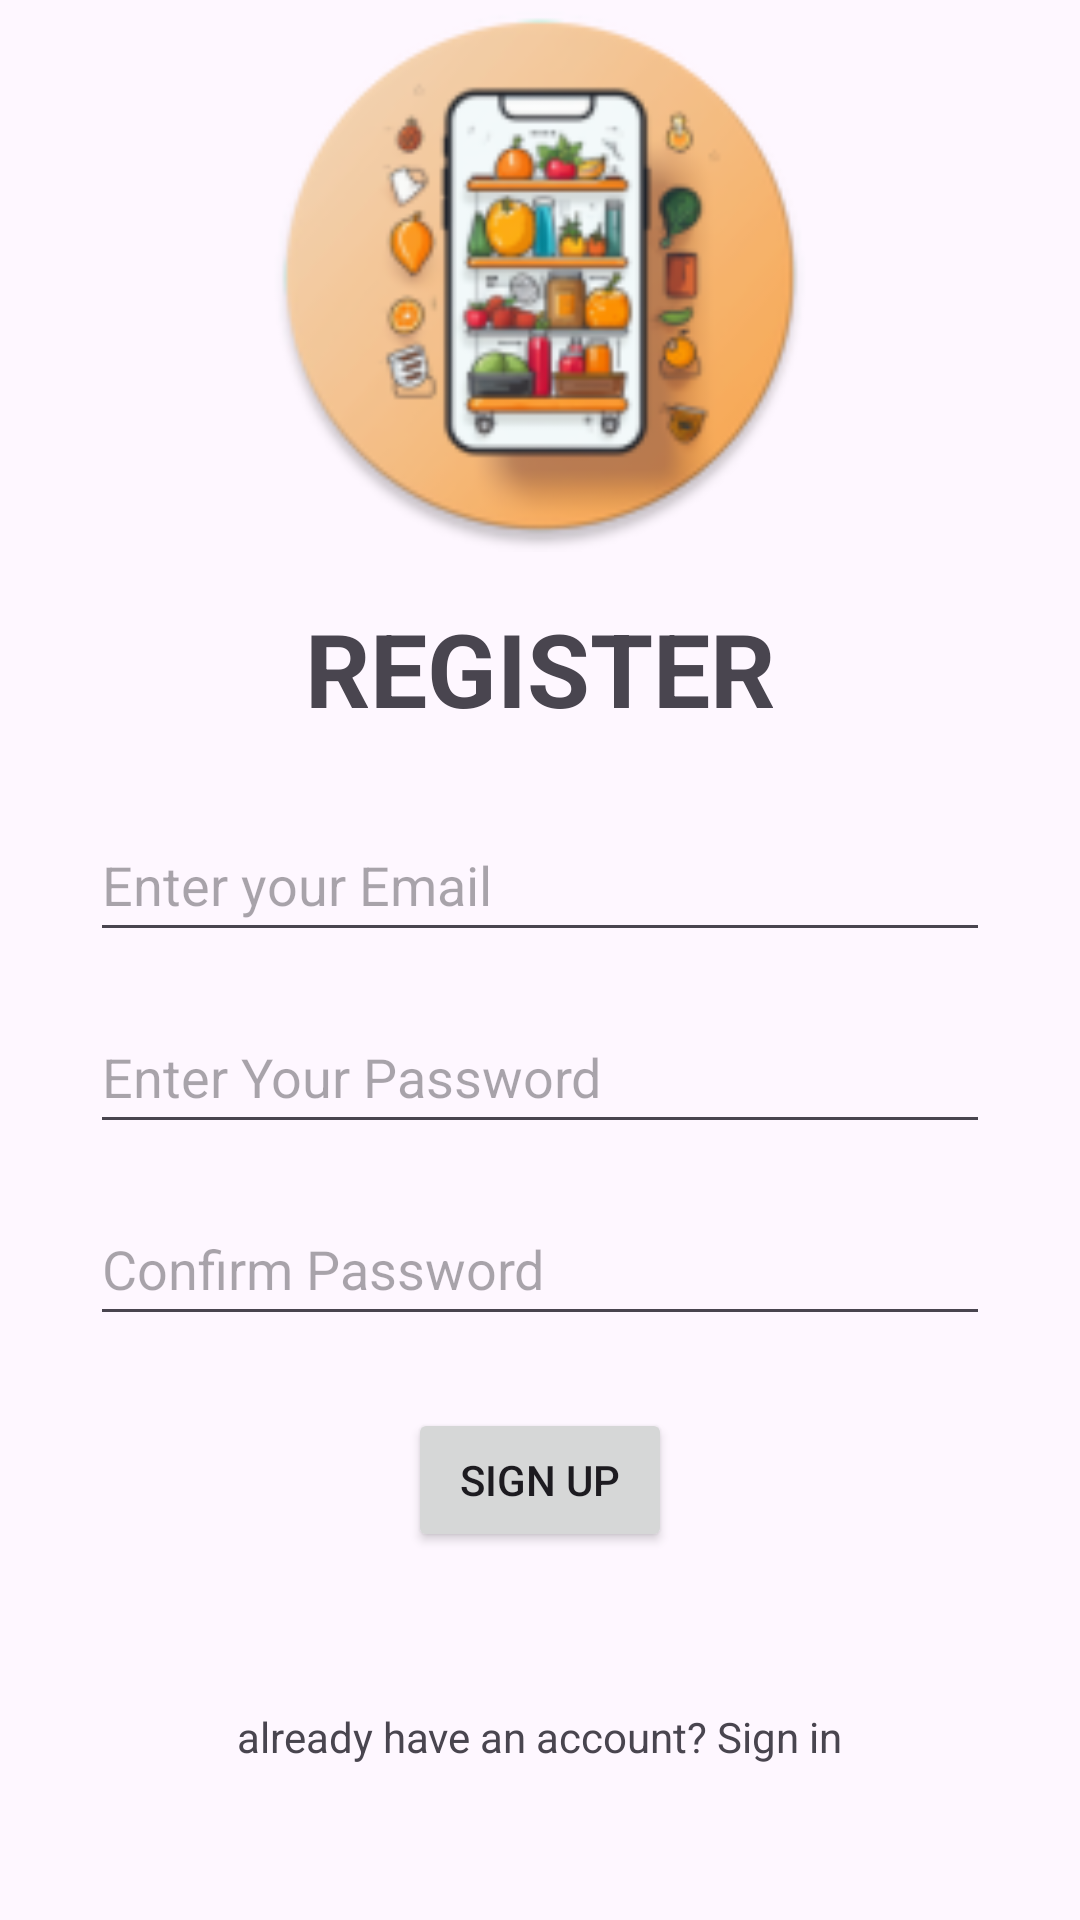

Here is an Android app screen rendered from its layout file. Give the layout XML and the strings, colors and styles it references.
<!-- AndroidManifest.xml: application theme Theme.WhatAFridge -->
<!-- res/layout/activity_sign_up.xml -->
<?xml version="1.0" encoding="utf-8"?>
<androidx.constraintlayout.widget.ConstraintLayout xmlns:android="http://schemas.android.com/apk/res/android"
    xmlns:app="http://schemas.android.com/apk/res-auto"
    xmlns:tools="http://schemas.android.com/tools"
    android:layout_width="match_parent"
    android:layout_height="match_parent"
    tools:context=".Views.SignUpActivity">

    <ImageView
        android:id="@+id/imageView"
        android:layout_width="292dp"
        android:layout_height="184dp"
        app:layout_constraintEnd_toEndOf="parent"
        app:layout_constraintStart_toStartOf="parent"
        app:layout_constraintTop_toTopOf="parent"
        app:srcCompat="@mipmap/ic_launcher_round" />

    <TextView
        android:id="@+id/txtViewRegister"
        android:layout_width="wrap_content"
        android:layout_height="wrap_content"
        android:layout_marginTop="16dp"
        android:text="@string/txtRegister"
        android:textSize="34sp"
        android:textStyle="bold"
        app:layout_constraintEnd_toEndOf="parent"
        app:layout_constraintStart_toStartOf="parent"
        app:layout_constraintTop_toBottomOf="@+id/imageView" />

    <EditText
        android:id="@+id/editTextSignUpEmail"
        android:layout_width="300dp"
        android:layout_height="48dp"
        android:layout_marginTop="24dp"
        android:ems="10"
        android:hint="@string/txtLoingIdHint"
        android:inputType="text"
        app:layout_constraintEnd_toEndOf="parent"
        app:layout_constraintStart_toStartOf="parent"
        app:layout_constraintTop_toBottomOf="@+id/txtViewRegister" />

    <EditText
        android:id="@+id/editTextSignUpPassword"
        android:layout_width="300dp"
        android:layout_height="48dp"
        android:layout_marginTop="16dp"
        android:ems="10"
        android:hint="@string/txtPasswordHint"
        android:inputType="textPassword"
        app:layout_constraintEnd_toEndOf="parent"
        app:layout_constraintStart_toStartOf="parent"
        app:layout_constraintTop_toBottomOf="@+id/editTextSignUpEmail" />

    <EditText
        android:id="@+id/editTextConfirmPassword"
        android:layout_width="300dp"
        android:layout_height="48dp"
        android:layout_marginTop="16dp"
        android:ems="10"
        android:hint="@string/txtHintConfirmPassword"
        android:inputType="textPassword"
        app:layout_constraintEnd_toEndOf="parent"
        app:layout_constraintStart_toStartOf="parent"
        app:layout_constraintTop_toBottomOf="@+id/editTextSignUpPassword" />

    <Button
        android:id="@+id/btnSignUp"
        android:layout_width="wrap_content"
        android:layout_height="wrap_content"
        android:layout_marginTop="24dp"
        android:text="@string/txtSignUp"
        app:layout_constraintEnd_toEndOf="parent"
        app:layout_constraintStart_toStartOf="parent"
        app:layout_constraintTop_toBottomOf="@+id/editTextConfirmPassword" />

    <TextView
        android:id="@+id/txtSignIn"
        android:layout_width="wrap_content"
        android:layout_height="wrap_content"
        android:text="@string/txtHaveAccount"
        app:layout_constraintBottom_toBottomOf="parent"
        app:layout_constraintEnd_toEndOf="parent"
        app:layout_constraintStart_toStartOf="parent"
        app:layout_constraintTop_toBottomOf="@+id/btnSignUp" />

</androidx.constraintlayout.widget.ConstraintLayout>
<!-- resources referenced by this layout -->
<resources>
  <!-- mipmap ic_launcher_round: webp bitmap (mipmap-hdpi, 7392 bytes) -->
  <string name="txtHaveAccount">already have an account? Sign in</string>&gt;
  <string name="txtHintConfirmPassword">Confirm Password</string>
  <string name="txtLoingIdHint">Enter your Email</string>
  <string name="txtPasswordHint">Enter Your Password</string>
  <string name="txtRegister">REGISTER</string>
  <string name="txtSignUp">Sign Up</string>
  <style name="Theme.WhatAFridge" parent="Base.Theme.WhatAFridge" />
  <style name="Base.Theme.WhatAFridge" parent="Theme.Material3.DayNight">
          
          
      </style>
</resources>
